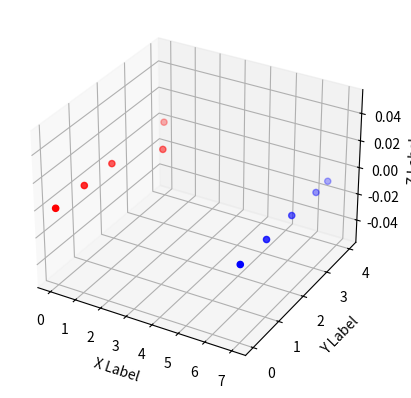

Here is the Python script that generated this plot:
'''
Three class Perceptron implementation 
[redacted]
[redacted]

'''
from mpl_toolkits.mplot3d import Axes3D
import matplotlib.pyplot as plt
import numpy as np

fig = plt.figure()
ax = fig.add_subplot(111, projection='3d')

XA=[0,0,0,1,0]
YA=[0,1,2,3,4]
ZA=[0,0,0,0,0]

XB=[7,7,7,7,7]
YB=[0,1,2,3,3.5]
ZB=[0,0,0,0,0]


ax.scatter(XA,YA,ZA,c='r')
ax.scatter(XB,YB,ZB,c='b')

ax.set_xlabel('X Label')
ax.set_ylabel('Y Label')
ax.set_zlabel('Z Label')

plt.show()

'''
End of visualization and start of the source code part  

'''

THETA=0
LEARNING_RATE=0.5
MAX_ITER=7

def getOutput(theta,weights, x,y,z):
    result=x*weights[0]+y*weights[1]+z*weights[2]+weights[3]
    if (result<=THETA):
    	return 0
    else:
    	return 1 

X=[0,0,0,1,7,7,7,7]
Y=[0,1,2,3,0,1,2,3]
Z=[0,0,0,0,0,0,0,0]


weights=[0,0,0,0] 
expected=[1,1,1,1,0,0,0,0]
iteration=0

while iteration<=MAX_ITER:
    for i in range(len(X)-1):
        observed=getOutput(THETA,weights,float(X[i]),float(Y[i]),float(Z[i]))
        error=float(expected[i])-float(observed)
        weights[0]=float(weights[0])+LEARNING_RATE*error*X[i]
        weights[1]=float(weights[1])+LEARNING_RATE*error*Y[i]
        weights[2]=float(weights[2])+LEARNING_RATE*error*Z[i]
        weights[3]=float(weights[2])+LEARNING_RATE*error
        
    iteration=iteration+1

print(weights)    

print(getOutput(THETA,weights,0,4,0))
print(getOutput(THETA, weights,7,3.5,0))
print(getOutput(THETA,weights,0,0,0))
print(getOutput(THETA, weights,0,1,0))